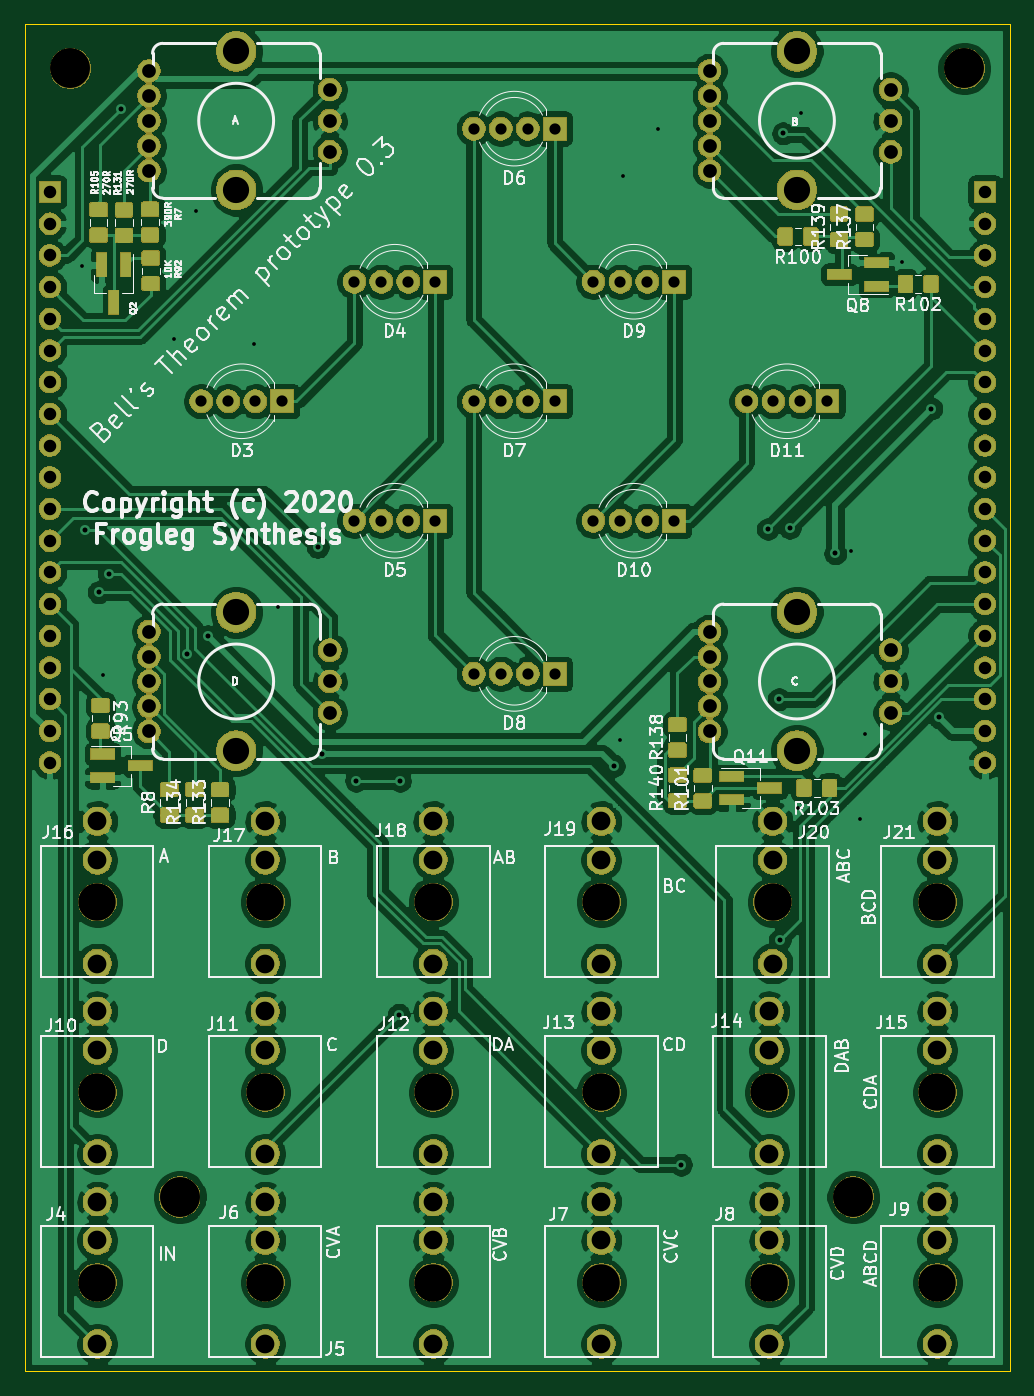
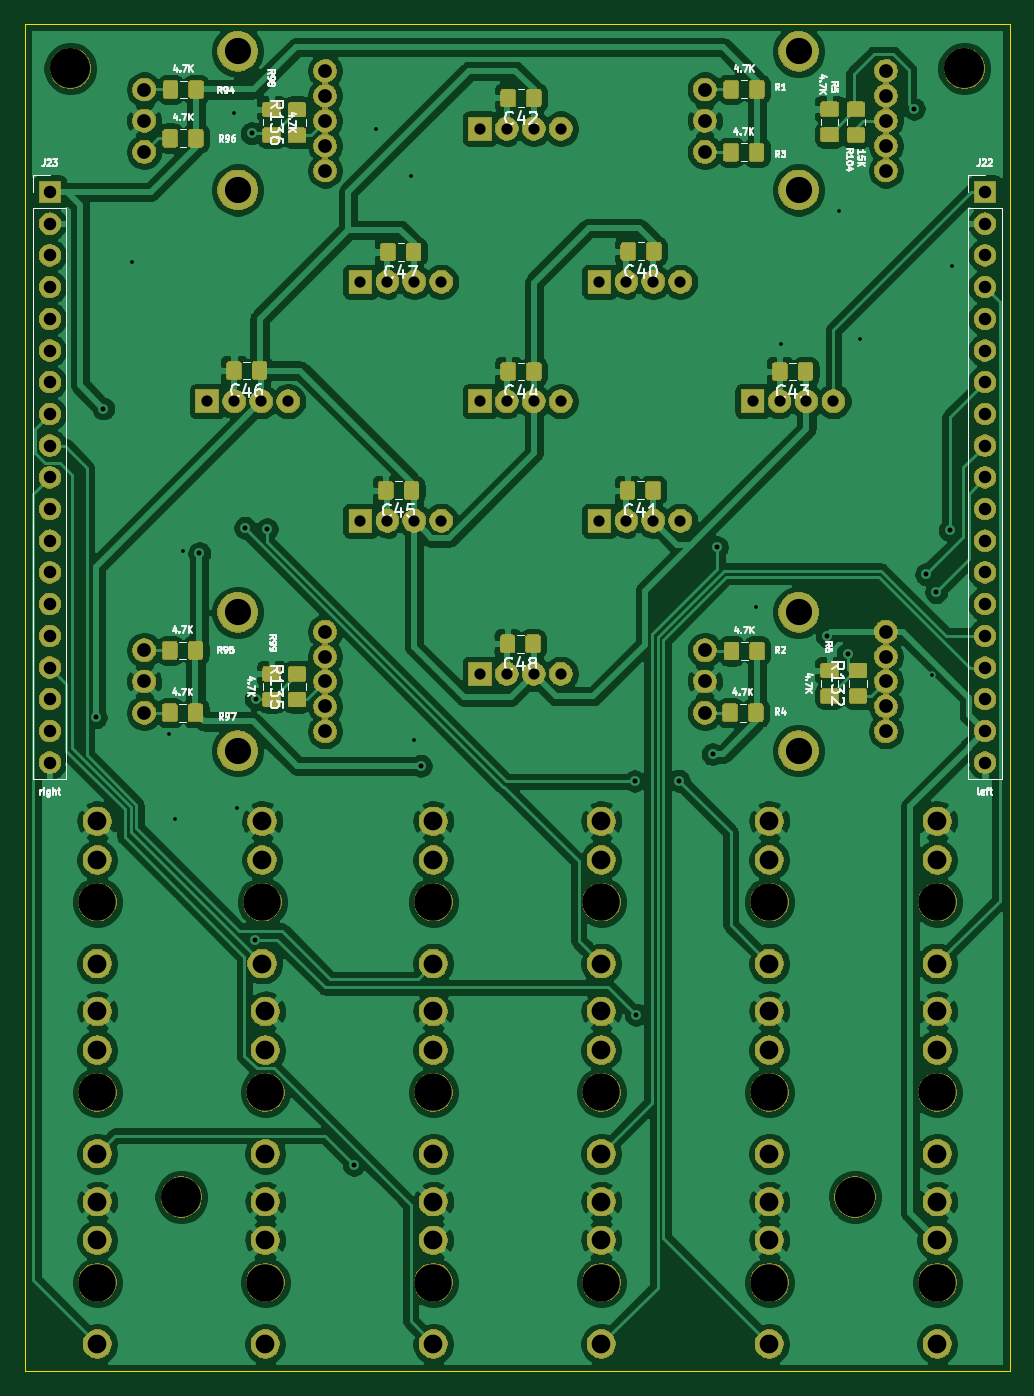
Circuit board: 11 layer files. Board 78.9 x 107.9 mm.
- bottom_copper: bells-venn-B_Cu.gbr (402931 bytes)
- bottom_mask: bells-venn-B_Mask.gbr (274197 bytes)
- paste: bells-venn-B_Paste.gbr (87516 bytes)
- bottom_silk: bells-venn-B_SilkS.gbr (38675 bytes)
- outline: bells-venn-Edge_Cuts.gbr (687 bytes)
- top_copper: bells-venn-F_Cu.gbr (350180 bytes)
- top_mask: bells-venn-F_Mask.gbr (252657 bytes)
- paste: bells-venn-F_Paste.gbr (56572 bytes)
- top_silk: bells-venn-F_SilkS.gbr (92193 bytes)
- drill: bells-venn-NPTH.drl (578 bytes)
- drill: bells-venn-PTH.drl (3168 bytes)

=== bottom_copper: bells-venn-B_Cu.gbr (402931 bytes, source omitted) ===
=== bottom_mask: bells-venn-B_Mask.gbr (274197 bytes, source omitted) ===
=== paste: bells-venn-B_Paste.gbr (87516 bytes, source omitted) ===
=== bottom_silk: bells-venn-B_SilkS.gbr (38675 bytes, source omitted) ===
=== outline: bells-venn-Edge_Cuts.gbr ===
G04 #@! TF.GenerationSoftware,KiCad,Pcbnew,(5.1.5-0)*
G04 #@! TF.CreationDate,2021-05-05T09:22:12-05:00*
G04 #@! TF.ProjectId,bells-venn,62656c6c-732d-4766-956e-6e2e6b696361,rev?*
G04 #@! TF.SameCoordinates,Original*
G04 #@! TF.FileFunction,Profile,NP*
%FSLAX46Y46*%
G04 Gerber Fmt 4.6, Leading zero omitted, Abs format (unit mm)*
G04 Created by KiCad (PCBNEW (5.1.5-0)) date 2021-05-05 09:22:12*
%MOMM*%
%LPD*%
G04 APERTURE LIST*
%ADD10C,0.050000*%
G04 APERTURE END LIST*
D10*
X190195200Y-135864600D02*
X111302800Y-135864600D01*
X111302800Y-135864600D02*
X111302800Y-27940000D01*
X190195200Y-27940000D02*
X190195200Y-135864600D01*
X111302800Y-27940000D02*
X190195200Y-27940000D01*
M02*

=== top_copper: bells-venn-F_Cu.gbr (350180 bytes, source omitted) ===
=== top_mask: bells-venn-F_Mask.gbr (252657 bytes, source omitted) ===
=== paste: bells-venn-F_Paste.gbr (56572 bytes, source omitted) ===
=== top_silk: bells-venn-F_SilkS.gbr (92193 bytes, source omitted) ===
=== drill: bells-venn-NPTH.drl ===
M48
; DRILL file {KiCad (5.1.5-0)} date Wednesday, May 05, 2021 at 09:22:17 AM
; FORMAT={-:-/ absolute / inch / decimal}
; #@! TF.CreationDate,2021-05-05T09:22:17-05:00
; #@! TF.GenerationSoftware,Kicad,Pcbnew,(5.1.5-0)
; #@! TF.FileFunction,NonPlated,1,2,NPTH
FMAT,2
INCH
T1C0.1181
T2C0.1260
%
G90
G05
T1
X6.73Y-4.47
X6.2Y-4.47
X5.67Y-4.47
X5.14Y-4.47
X5.67Y-5.07
X5.14Y-5.07
X6.2Y-3.87
X4.61Y-5.07
X5.14Y-3.87
X5.67Y-3.87
X7.26Y-5.07
X6.2Y-5.07
X6.73Y-5.07
X4.61Y-3.87
X7.26Y-3.87
X6.74Y-3.87
X7.26Y-4.47
X4.61Y-4.47
T2
X7.345Y-1.24
X4.525Y-1.24
X6.995Y-4.8
X4.87Y-4.8
T0
M30

=== drill: bells-venn-PTH.drl ===
M48
; DRILL file {KiCad (5.1.5-0)} date Wednesday, May 05, 2021 at 09:22:17 AM
; FORMAT={-:-/ absolute / inch / decimal}
; #@! TF.CreationDate,2021-05-05T09:22:17-05:00
; #@! TF.GenerationSoftware,Kicad,Pcbnew,(5.1.5-0)
; #@! TF.FileFunction,Plated,1,2,PTH
FMAT,2
INCH
T1C0.0118
T2C0.0157
T3C0.0354
T4C0.0394
T5C0.0433
T6C0.0591
T7C0.0827
%
G90
G05
T1
X5.181Y-2.94
X6.269Y-1.58
X6.82Y-3.574
X4.627Y-3.153
X4.563Y-1.862
X7.15Y-1.85
X4.853Y-2.093
X7.033Y-3.339
X6.26Y-3.36
X6.83Y-1.38
X6.38Y-1.43
X6.989Y-2.762
X5.103Y-2.11
X4.92Y-1.69
X7.015Y-3.609
T2
X4.571Y-2.697
X4.614Y-2.892
X4.646Y-2.836
X4.684Y-1.367
X4.893Y-3.086
X4.959Y-3.031
X5.305Y-2.75
X5.319Y-3.403
X5.426Y-3.487
X5.561Y-4.225
X5.565Y-3.488
X6.24Y-3.44
X6.451Y-4.698
X6.725Y-2.693
X6.76Y-3.23
X6.763Y-3.989
X6.773Y-1.445
X6.794Y-2.689
X6.938Y-2.77
X7.241Y-2.313
X7.265Y-3.287
T3
X5.798Y-2.29
X5.883Y-2.29
X5.968Y-2.29
X6.053Y-2.29
X5.421Y-1.913
X5.506Y-1.913
X5.591Y-1.913
X5.676Y-1.913
X6.175Y-2.667
X6.26Y-2.667
X6.345Y-2.667
X6.43Y-2.667
X6.658Y-2.29
X6.743Y-2.29
X6.828Y-2.29
X6.913Y-2.29
X5.798Y-3.15
X5.883Y-3.15
X5.968Y-3.15
X6.053Y-3.15
X6.175Y-1.913
X6.26Y-1.913
X6.345Y-1.913
X6.43Y-1.913
X5.421Y-2.667
X5.506Y-2.667
X5.591Y-2.667
X5.676Y-2.667
X5.798Y-1.43
X5.883Y-1.43
X5.968Y-1.43
X6.053Y-1.43
X4.938Y-2.29
X5.023Y-2.29
X5.108Y-2.29
X5.193Y-2.29
T4
X7.41Y-1.63
X7.41Y-1.73
X7.41Y-1.83
X7.41Y-1.93
X7.41Y-2.03
X7.41Y-2.13
X7.41Y-2.23
X7.41Y-2.33
X7.41Y-2.43
X7.41Y-2.53
X7.41Y-2.63
X7.41Y-2.73
X7.41Y-2.83
X7.41Y-2.93
X7.41Y-3.03
X7.41Y-3.13
X7.41Y-3.23
X7.41Y-3.33
X7.41Y-3.43
X4.46Y-1.63
X4.46Y-1.73
X4.46Y-1.83
X4.46Y-1.93
X4.46Y-2.03
X4.46Y-2.13
X4.46Y-2.23
X4.46Y-2.33
X4.46Y-2.43
X4.46Y-2.53
X4.46Y-2.63
X4.46Y-2.73
X4.46Y-2.83
X4.46Y-2.93
X4.46Y-3.03
X4.46Y-3.13
X4.46Y-3.23
X4.46Y-3.33
X4.46Y-3.43
T5
X4.7724Y-1.2475
X4.7724Y-1.3263
X4.7724Y-1.405
X4.7724Y-1.4837
X4.7724Y-1.5625
X5.3433Y-1.3066
X5.3433Y-1.405
X5.3433Y-1.5034
X6.5414Y-1.2475
X6.5414Y-1.3263
X6.5414Y-1.405
X6.5414Y-1.4837
X6.5414Y-1.5625
X7.1123Y-1.3066
X7.1123Y-1.405
X7.1123Y-1.5034
X6.5414Y-3.0165
X6.5414Y-3.0953
X6.5414Y-3.174
X6.5414Y-3.2527
X6.5414Y-3.3315
X7.1123Y-3.0756
X7.1123Y-3.174
X7.1123Y-3.2724
X4.7724Y-3.0165
X4.7724Y-3.0953
X4.7724Y-3.174
X4.7724Y-3.2527
X4.7724Y-3.3315
X5.3433Y-3.0756
X5.3433Y-3.174
X5.3433Y-3.2724
T6
X7.26Y-3.6149
X7.26Y-3.7369
X7.26Y-4.0637
X5.14Y-4.2149
X5.14Y-4.3369
X5.14Y-4.6637
X5.67Y-4.8149
X5.67Y-4.9369
X5.67Y-5.2637
X6.74Y-3.6149
X6.74Y-3.7369
X6.74Y-4.0637
X7.26Y-4.2149
X7.26Y-4.3369
X7.26Y-4.6637
X5.14Y-4.8149
X5.14Y-4.9369
X5.14Y-5.2637
X6.2Y-3.6149
X6.2Y-3.7369
X6.2Y-4.0637
X4.61Y-4.2149
X4.61Y-4.3369
X4.61Y-4.6637
X4.61Y-4.8149
X4.61Y-4.9369
X4.61Y-5.2637
X5.14Y-3.6149
X5.14Y-3.7369
X5.14Y-4.0637
X5.67Y-3.6149
X5.67Y-3.7369
X5.67Y-4.0637
X6.73Y-4.2149
X6.73Y-4.3369
X6.73Y-4.6637
X7.26Y-4.8149
X7.26Y-4.9369
X7.26Y-5.2637
X6.2Y-4.2149
X6.2Y-4.3369
X6.2Y-4.6637
X6.2Y-4.8149
X6.2Y-4.9369
X6.2Y-5.2637
X6.73Y-4.8149
X6.73Y-4.9369
X6.73Y-5.2637
X4.61Y-3.6149
X4.61Y-3.7369
X4.61Y-4.0637
X5.67Y-4.2149
X5.67Y-4.3369
X5.67Y-4.6637
T7
X5.048Y-1.1865
X5.048Y-1.6235
X6.817Y-1.1865
X6.817Y-1.6235
X6.817Y-2.9555
X6.817Y-3.3925
X5.048Y-2.9555
X5.048Y-3.3925
T0
M30
